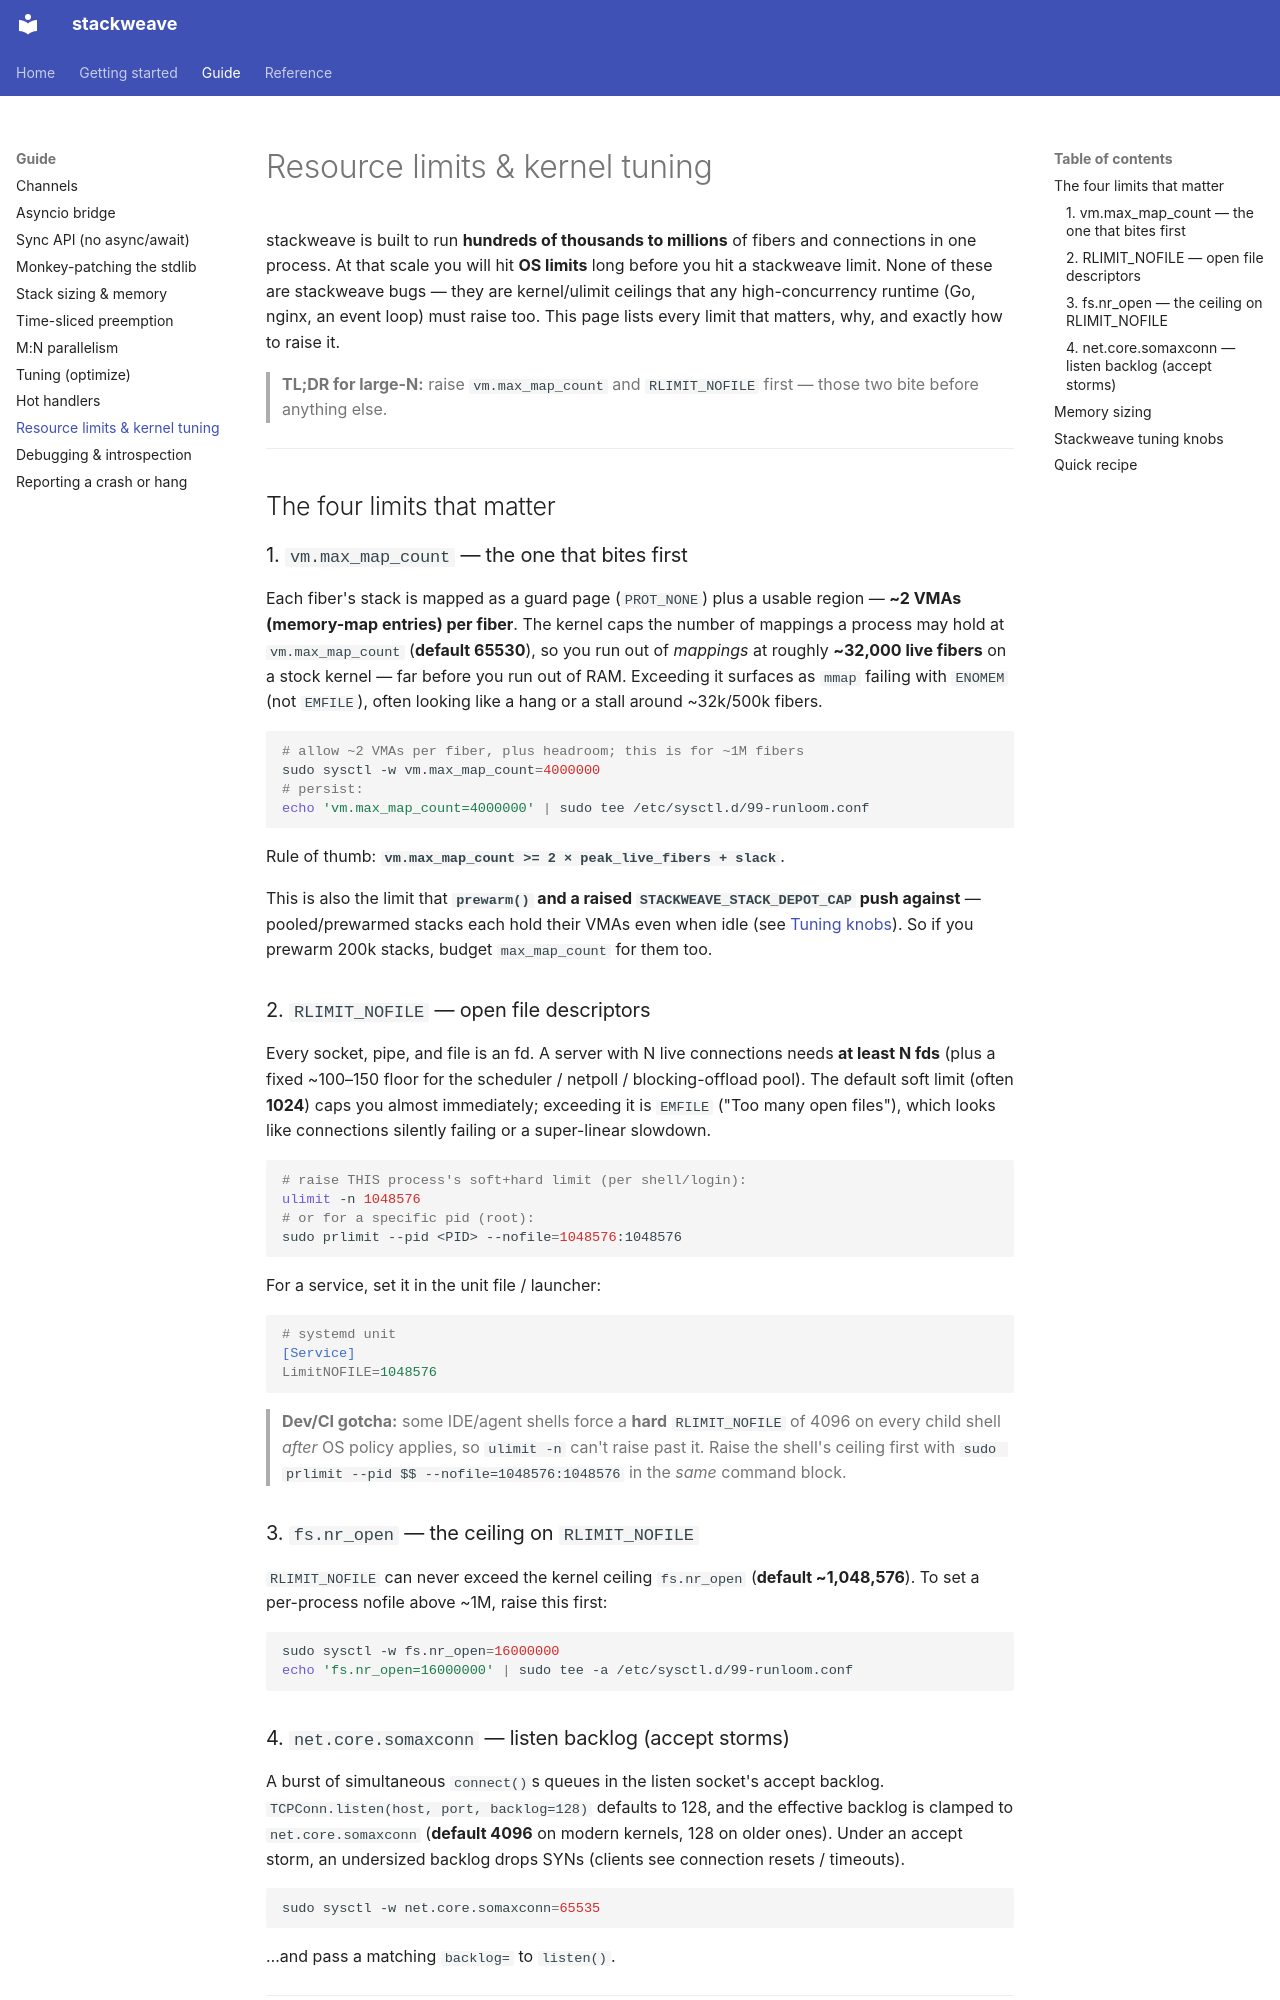

repository: johng/stackweave · page: resource-limits/index.html · generator: mkdocs

# Resource limits & kernel tuning

stackweave is built to run **hundreds of thousands to millions** of fibers and
connections in one process. At that scale you will hit **OS limits** long before
you hit a stackweave limit. None of these are stackweave bugs — they are kernel/ulimit
ceilings that any high-concurrency runtime (Go, nginx, an event loop) must raise
too. This page lists every limit that matters, why, and exactly how to raise it.

> **TL;DR for large-N:** raise `vm.max_map_count` and `RLIMIT_NOFILE` first —
> those two bite before anything else.

---

## The four limits that matter

### 1. `vm.max_map_count` — the one that bites first

Each fiber's stack is mapped as a guard page (`PROT_NONE`) plus a usable region —
**~2 VMAs (memory-map entries) per fiber**. The kernel caps the number of
mappings a process may hold at `vm.max_map_count` (**default 65530**), so you run
out of *mappings* at roughly **~32,000 live fibers** on a stock kernel — far
before you run out of RAM. Exceeding it surfaces as `mmap` failing with `ENOMEM`
(not `EMFILE`), often looking like a hang or a stall around ~32k/500k fibers.

```sh
# allow ~2 VMAs per fiber, plus headroom; this is for ~1M fibers
sudo sysctl -w vm.max_map_count=4000000
# persist:
echo 'vm.max_map_count=4000000' | sudo tee /etc/sysctl.d/99-runloom.conf
```

Rule of thumb: **`vm.max_map_count >= 2 × peak_live_fibers + slack`**.

This is also the limit that **`prewarm()` and a raised `STACKWEAVE_STACK_DEPOT_CAP`
push against** — pooled/prewarmed stacks each hold their VMAs even when idle (see
[Tuning knobs](#stackweave-tuning-knobs)). So if you prewarm 200k stacks, budget
`max_map_count` for them too.

### 2. `RLIMIT_NOFILE` — open file descriptors

Every socket, pipe, and file is an fd. A server with N live connections needs
**at least N fds** (plus a fixed ~100–150 floor for the scheduler / netpoll /
blocking-offload pool). The default soft limit (often **1024**) caps you almost
immediately; exceeding it is `EMFILE` ("Too many open files"), which looks like
connections silently failing or a super-linear slowdown.

```sh
# raise THIS process's soft+hard limit (per shell/login):
ulimit -n 1048576
# or for a specific pid (root):
sudo prlimit --pid <PID> --nofile=1048576:1048576
```

For a service, set it in the unit file / launcher:
```ini
# systemd unit
[Service]
LimitNOFILE=1048576
```

> **Dev/CI gotcha:** some IDE/agent shells force a **hard** `RLIMIT_NOFILE` of
> 4096 on every child shell *after* OS policy applies, so `ulimit -n` can't raise
> past it. Raise the shell's ceiling first with
> `sudo prlimit --pid $$ --nofile=1048576:1048576` in the *same* command block.

### 3. `fs.nr_open` — the ceiling on `RLIMIT_NOFILE`

`RLIMIT_NOFILE` can never exceed the kernel ceiling `fs.nr_open` (**default
~1,048,576**). To set a per-process nofile above ~1M, raise this first:

```sh
sudo sysctl -w fs.nr_open=16000000
echo 'fs.nr_open=16000000' | sudo tee -a /etc/sysctl.d/99-runloom.conf
```

### 4. `net.core.somaxconn` — listen backlog (accept storms)

A burst of simultaneous `connect()`s queues in the listen socket's accept
backlog. `TCPConn.listen(host, port, backlog=128)` defaults to 128, and the
effective backlog is clamped to `net.core.somaxconn` (**default 4096** on modern
kernels, 128 on older ones). Under an accept storm, an undersized backlog drops
SYNs (clients see connection resets / timeouts).

```sh
sudo sysctl -w net.core.somaxconn=65535
```
…and pass a matching `backlog=` to `listen()`.

---
